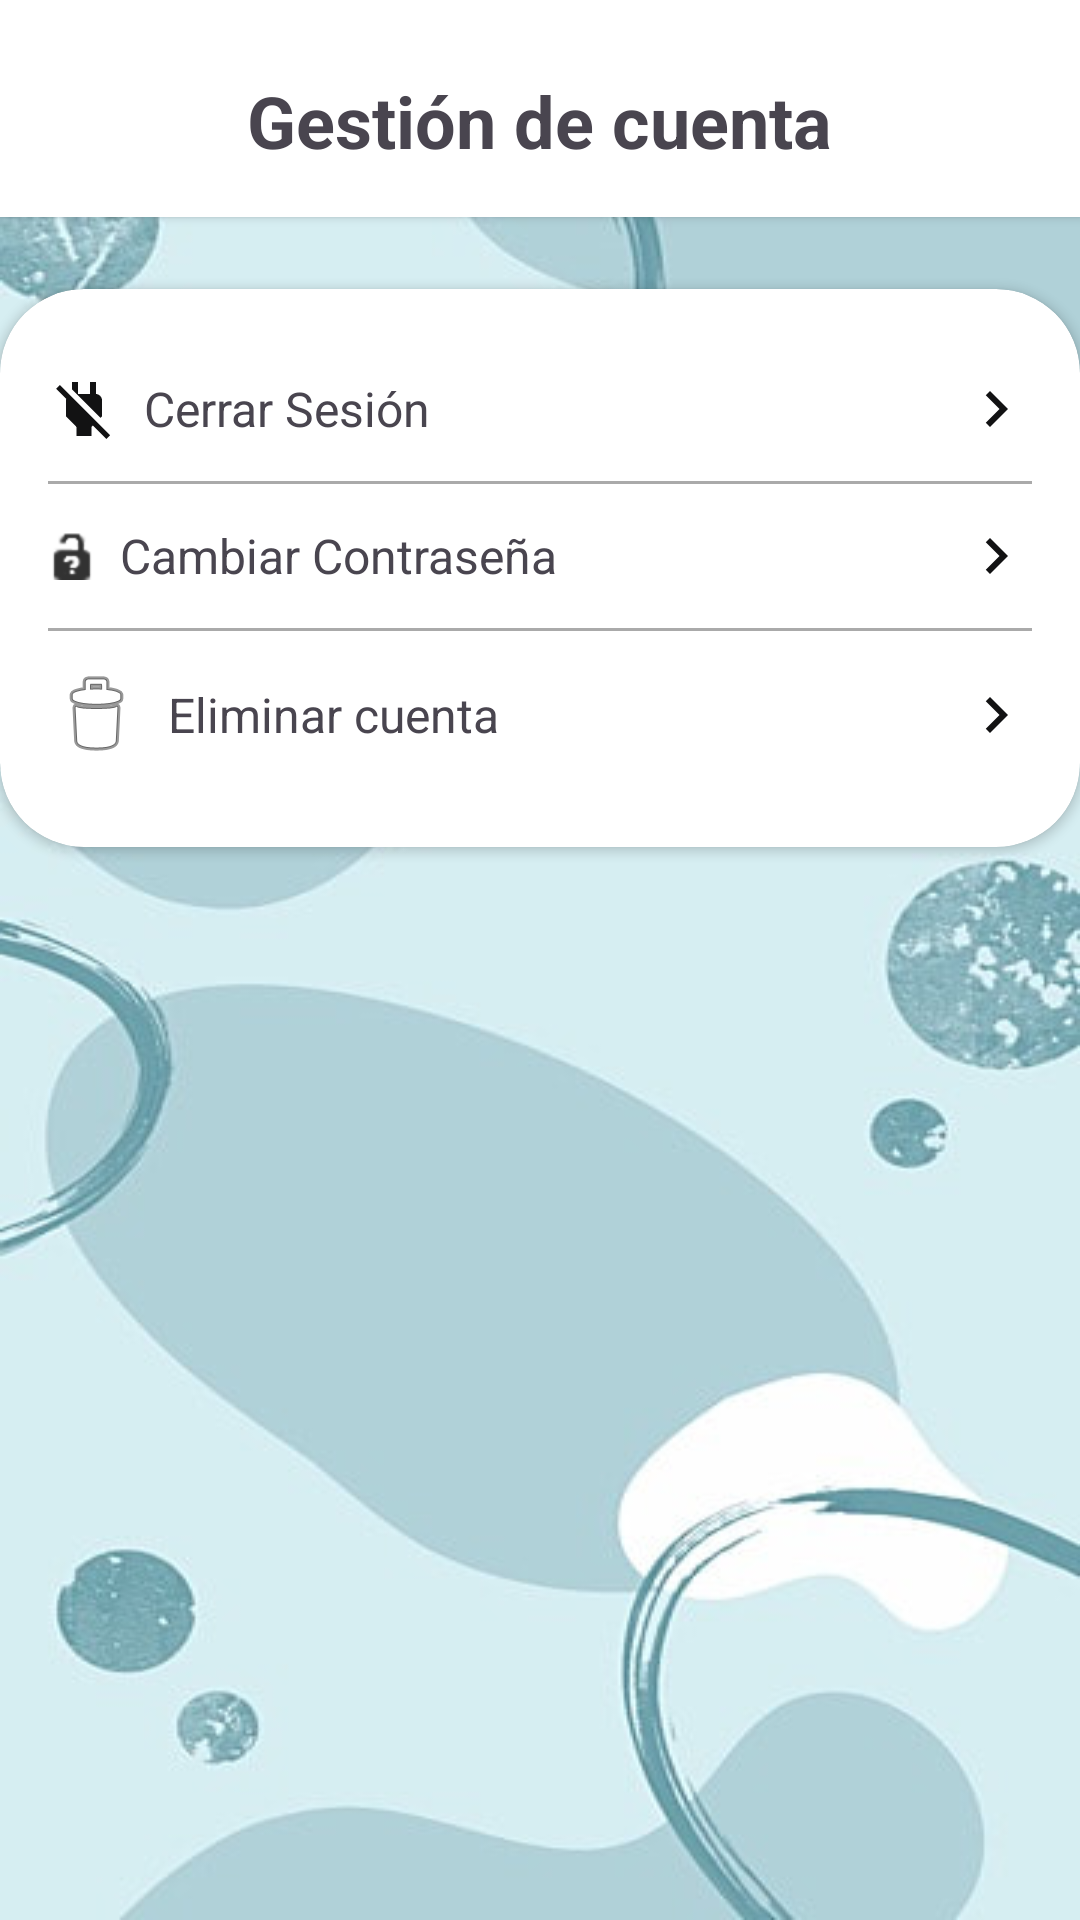

Reconstruct the res/layout file that produces this screen, plus the resources it refers to.
<!-- AndroidManifest.xml: application theme Theme.PracticaEvaluable -->
<!-- res/layout/fragment_cuenta.xml -->
<?xml version="1.0" encoding="utf-8"?>
<androidx.constraintlayout.widget.ConstraintLayout xmlns:android="http://schemas.android.com/apk/res/android"
    android:layout_width="match_parent"
    android:layout_height="match_parent"
    xmlns:app="http://schemas.android.com/apk/res-auto"
    android:background="@drawable/fondo1"
    >

    <LinearLayout
        android:id="@+id/llHeader"
        android:layout_width="match_parent"
        android:layout_height="wrap_content"
        android:orientation="vertical"
        android:padding="16dp"
        android:background="@color/white"
        android:elevation="2dp"
        app:layout_constraintTop_toTopOf="parent">



        <TextView
            android:layout_width="wrap_content"
            android:layout_height="wrap_content"
            android:text="Gestión de cuenta"
            android:textSize="24sp"
            android:textStyle="bold"
            android:gravity="center_horizontal"
            android:layout_gravity="center_horizontal"
            android:paddingTop="8dp"/>
    </LinearLayout>

    <androidx.cardview.widget.CardView
        android:layout_width="match_parent"
        android:layout_height="wrap_content"
        app:cardCornerRadius="28dp"
        android:elevation="4dp"
        android:layout_marginTop="24dp"
        app:layout_constraintTop_toBottomOf="@id/llHeader"
        app:layout_constraintStart_toStartOf="parent"
        app:layout_constraintEnd_toEndOf="parent">

        <LinearLayout
            android:layout_width="match_parent"
            android:layout_height="wrap_content"
            android:orientation="vertical"
            android:padding="16dp">

            <TextView
                android:id="@+id/CerrarSesion"
                android:layout_width="match_parent"
                android:layout_height="wrap_content"
                android:drawableStart="@drawable/ic_cerrar_sesion"
                android:drawableEnd="@drawable/ic_siguiente"
                android:drawablePadding="8dp"
                android:gravity="center_vertical"
                android:text="Cerrar Sesión"
                android:textSize="16sp"
                android:paddingVertical="12dp"
                android:background="?android:attr/selectableItemBackground"/>

            <View
                android:layout_width="match_parent"
                android:layout_height="1dp"
                android:background="@android:color/darker_gray"/>

            <TextView
                android:id="@+id/CambiarContrasena"
                android:layout_width="match_parent"
                android:layout_height="wrap_content"
                android:drawableStart="@android:drawable/ic_partial_secure"
                android:drawableEnd="@drawable/ic_siguiente"
                android:drawablePadding="8dp"
                android:gravity="center_vertical"
                android:text="Cambiar Contraseña"
                android:textSize="16sp"
                android:paddingVertical="12dp"
                android:background="?android:attr/selectableItemBackground"/>

            <View
                android:layout_width="match_parent"
                android:layout_height="1dp"
                android:background="@android:color/darker_gray"/>

            <TextView
                android:id="@+id/EliminarCuenta"
                android:layout_width="match_parent"
                android:layout_height="wrap_content"
                android:drawableStart="@android:drawable/ic_menu_delete"
                android:drawableEnd="@drawable/ic_siguiente"
                android:drawablePadding="8dp"
                android:gravity="center_vertical"
                android:text="Eliminar cuenta"
                android:textSize="16sp"
                android:paddingVertical="12dp"
                android:background="?android:attr/selectableItemBackground"/>

        </LinearLayout>

    </androidx.cardview.widget.CardView>

</androidx.constraintlayout.widget.ConstraintLayout>
<!-- resources referenced by this layout -->
<resources>
  <color name="white">#FFFFFFFF</color>
  <!-- drawable fondo1: jpg bitmap (drawable, 26569 bytes) -->
  <!-- drawable ic_cerrar_sesion (drawable) -->
  <vector android:height="24dp" android:tint="#121213"
      android:viewportHeight="24" android:viewportWidth="24"
      android:width="24dp" xmlns:android="http://schemas.android.com/apk/res/android">
      <path android:fillColor="@android:color/white" android:pathData="M18,14.49L18,9c0,-1 -1.01,-2.01 -2,-2L16,3h-2v4h-4L10,3L8,3v2.48l9.51,9.5 0.49,-0.49zM16.24,16.26L7.2,7.2l-0.01,0.01L3.98,4 2.71,5.25l3.36,3.36C6.04,8.74 6,8.87 6,9v5.48L9.5,18v3h5v-3l0.48,-0.48L19.45,22l1.26,-1.28 -4.47,-4.46z"/>
  </vector>
  <!-- drawable ic_siguiente (drawable) -->
  <vector android:autoMirrored="true" android:height="24dp"
      android:tint="#121213" android:viewportHeight="24"
      android:viewportWidth="24" android:width="24dp" xmlns:android="http://schemas.android.com/apk/res/android">
      <path android:fillColor="@android:color/white" android:pathData="M10,6L8.59,7.41 13.17,12l-4.58,4.59L10,18l6,-6z"/>
  </vector>
  <style name="Theme.PracticaEvaluable" parent="Base.Theme.PracticaEvaluable" />
  <style name="Base.Theme.PracticaEvaluable" parent="Theme.Material3.DayNight">
          
          <item name="colorPrimary">@color/my_primary</item>
          <item name="colorPrimaryVariant">@color/my_primary</item>
          <item name="colorOnPrimary">@color/white</item>
  
          <item name="colorSecondary">@color/my_secondary</item>
          <item name="colorSecondaryVariant">@color/my_secondary</item>
          <item name="colorOnSecondary">@color/black</item>
  
          <item name="android:statusBarColor">@color/my_primary</item>
      </style>
  <color name="my_primary">#70AAA5</color>
  <color name="my_secondary">#2860A5</color>
  <color name="black">#FF000000</color>
</resources>
